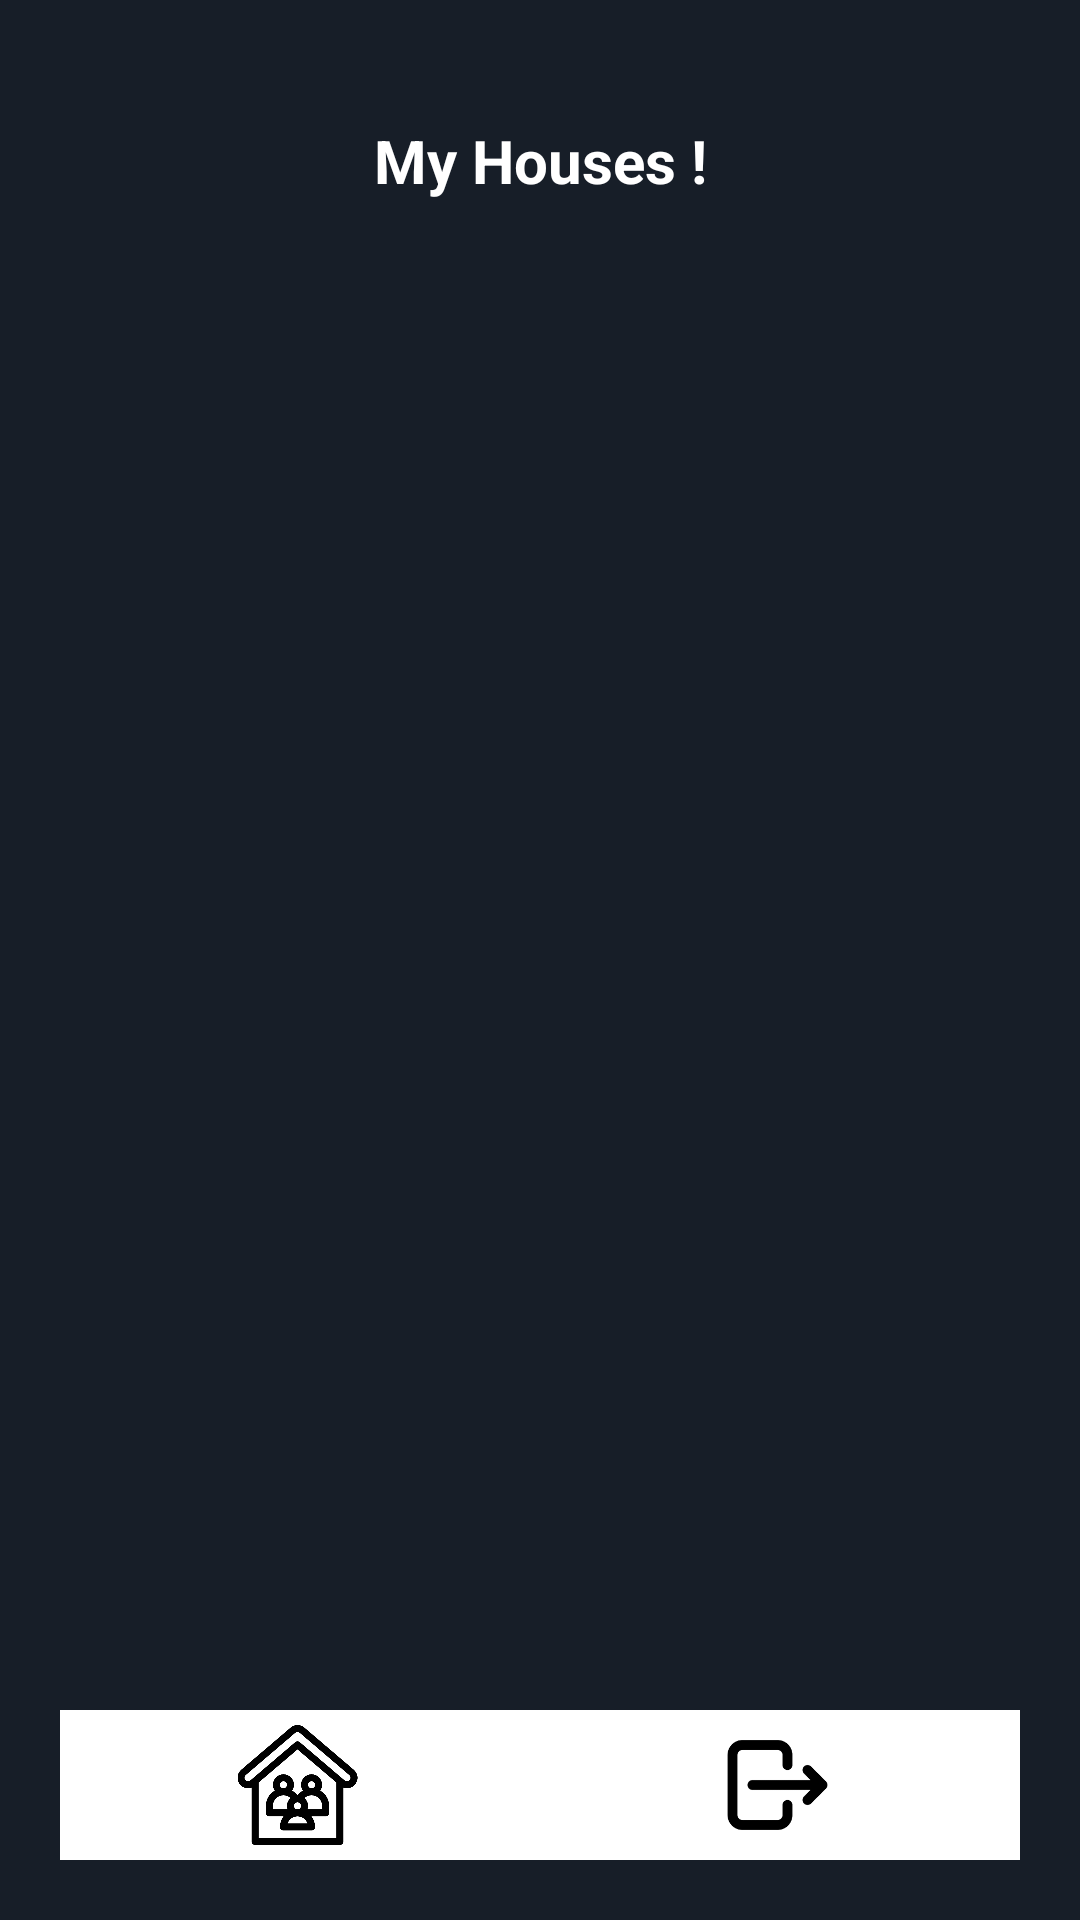

Write the Android layout XML for this screen, with the resource values it uses.
<!-- AndroidManifest.xml: application theme Theme.Projetmaison -->
<!-- res/layout/activity_houses.xml -->
<?xml version="1.0" encoding="utf-8"?>
<androidx.constraintlayout.widget.ConstraintLayout xmlns:android="http://schemas.android.com/apk/res/android"
    xmlns:app="http://schemas.android.com/apk/res-auto"
    xmlns:tools="http://schemas.android.com/tools"
    android:layout_width="match_parent"
    android:layout_height="match_parent"
    android:background="@color/background"
    tools:context=".listhouse.HousesActivity">

    <LinearLayout
        android:layout_width="match_parent"
        android:layout_height="match_parent"
        android:orientation="vertical"
        android:padding="20dp">

        <TextView
            android:id="@+id/textView7"
            android:layout_width="match_parent"
            android:layout_height="wrap_content"
            android:layout_marginBottom="20dp"
            android:layout_marginTop="20dp"
            android:text="My Houses !"
            android:textAlignment="center"
            android:textColor="@color/white"
            android:textSize="20sp"
            android:textStyle="bold" />

        <ListView
            android:id="@+id/lstHouses"
            android:layout_width="match_parent"
            android:layout_height="416dp"
            android:layout_marginBottom="20dp"
            android:layout_weight="1"></ListView>

        


        <LinearLayout
            android:layout_width="match_parent"
            android:layout_height="50dp"
            android:background="@color/white"
            android:orientation="horizontal">

            <ImageView
                android:id="@+id/imageView8"
                android:layout_width="44dp"
                android:layout_height="wrap_content"
                android:layout_marginTop="5dp"
                android:layout_marginBottom="5dp"
                android:layout_weight="1"
                android:onClick="movetoHouseUser"
                app:srcCompat="@drawable/houseuserssss" />

            <ImageView
                android:id="@+id/imageView6"
                android:layout_width="47dp"
                android:layout_height="match_parent"
                android:layout_marginTop="5dp"
                android:layout_marginBottom="5dp"
                android:layout_weight="1"
                app:srcCompat="@drawable/logout2"
                android:onClick="logout" />

        </LinearLayout>

       

        
    </LinearLayout>
</androidx.constraintlayout.widget.ConstraintLayout>
<!-- resources referenced by this layout -->
<resources>
  <color name="background">#171E28</color>
  <color name="white">#FFFFFFFF</color>
  <!-- drawable houseuserssss: png bitmap (drawable, 18323 bytes) -->
  <!-- drawable logout2: png bitmap (drawable, 2614 bytes) -->
  <style name="Theme.Projetmaison" parent="Base.Theme.Projetmaison" />
  <style name="Base.Theme.Projetmaison" parent="Theme.Material3.DayNight.NoActionBar">
          
          <item name="colorPrimary">@color/orange</item>
  
      </style>
  <color name="orange">#ED7F10</color>
</resources>
